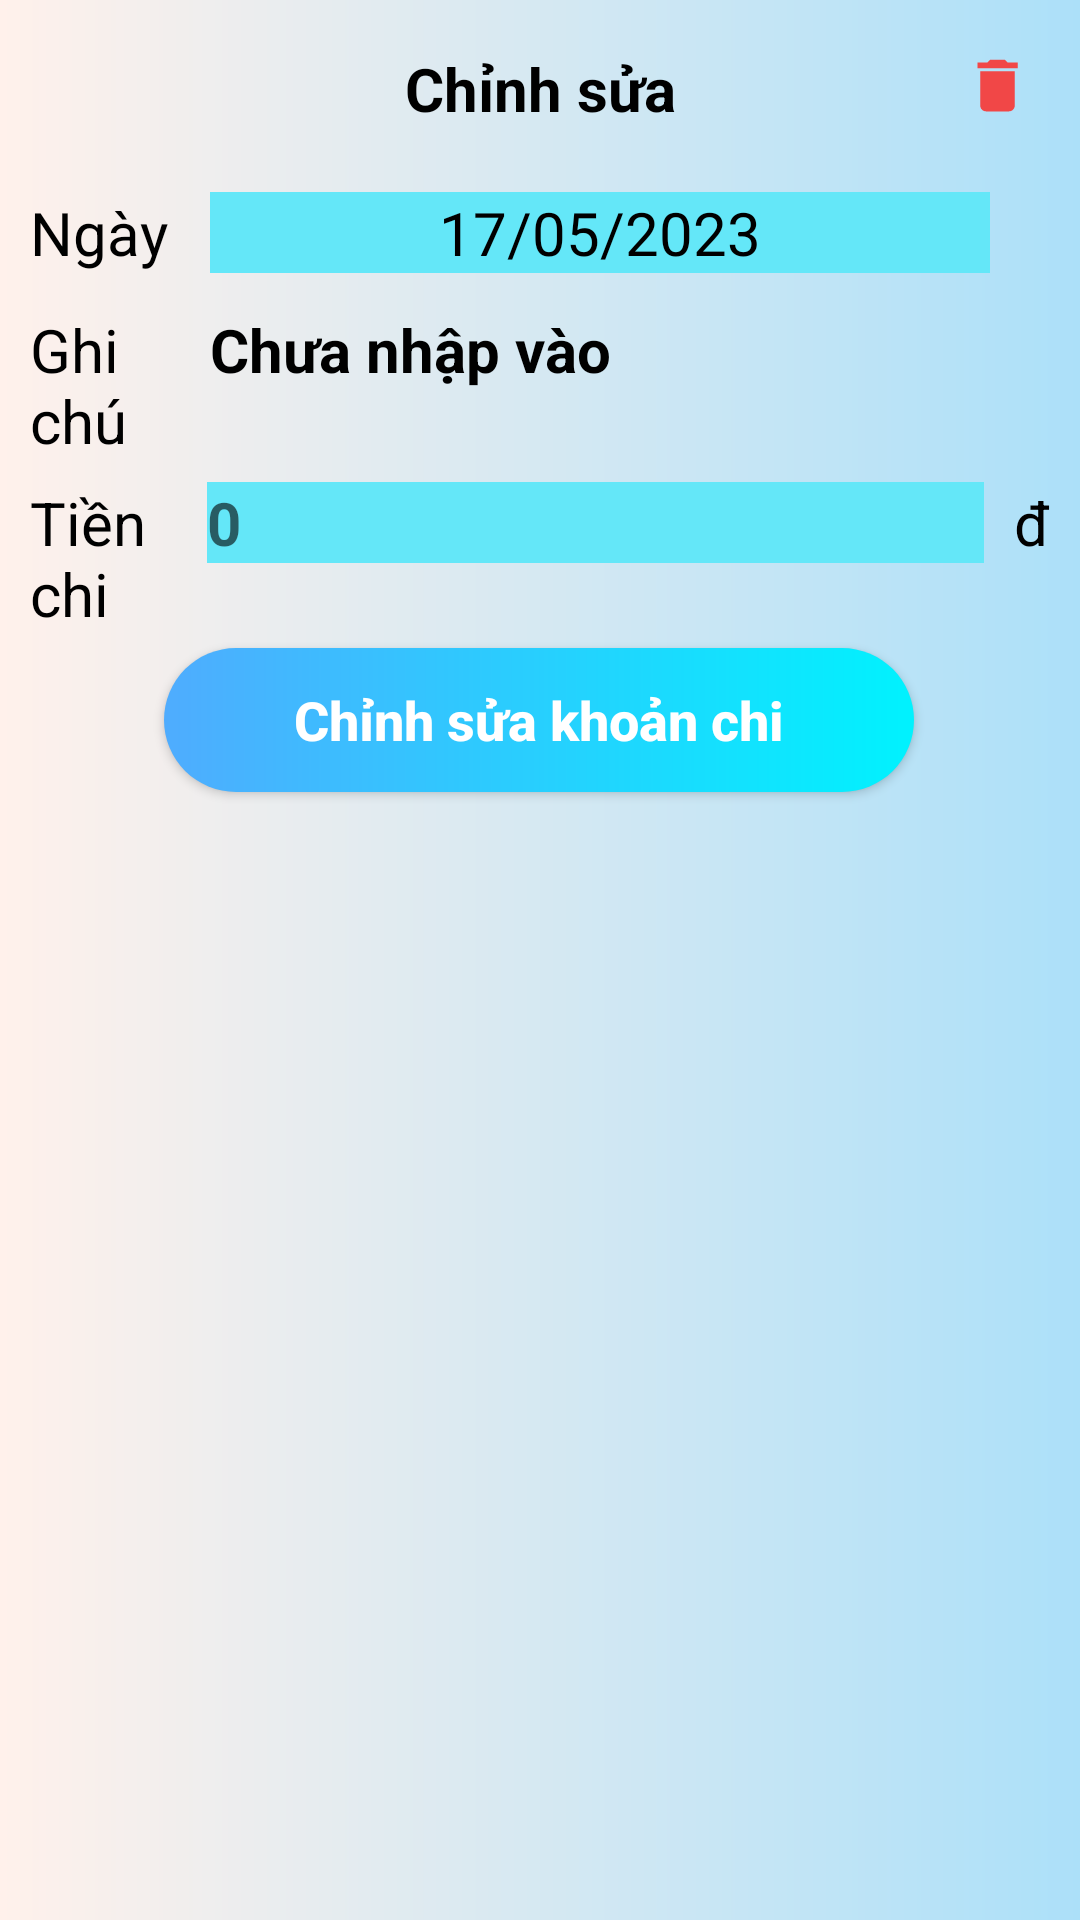

Here is an Android app screen rendered from its layout file. Give the layout XML and the strings, colors and styles it references.
<!-- AndroidManifest.xml: application theme Theme.DACS3 -->
<!-- res/layout/activity_update.xml -->
<?xml version="1.0" encoding="utf-8"?>
<androidx.constraintlayout.widget.ConstraintLayout xmlns:android="http://schemas.android.com/apk/res/android"
    xmlns:app="http://schemas.android.com/apk/res-auto"
    xmlns:tools="http://schemas.android.com/tools"
    android:layout_width="match_parent"
    android:layout_height="match_parent"
    android:background="@drawable/background_main"
    tools:context=".MainActivity">


    <androidx.appcompat.widget.AppCompatButton
        android:id="@+id/btnUpdate"
        android:layout_width="250dp"
        android:layout_height="wrap_content"
        android:layout_marginBottom="376dp"
        android:background="@drawable/btnnhap"
        android:text="Chỉnh sửa khoản chi"
        android:textAllCaps="false"
        android:textColor="@color/white"
        android:textSize="18dp"
        android:textStyle="bold"
        app:layout_constraintBottom_toBottomOf="parent"
        app:layout_constraintEnd_toEndOf="parent"
        app:layout_constraintHorizontal_bias="0.496"
        app:layout_constraintStart_toStartOf="parent"
        app:layout_constraintTop_toBottomOf="@+id/linearLayout4"
        app:layout_constraintVertical_bias="1.0"
        tools:ignore="MissingConstraints" />

    <LinearLayout
        android:id="@+id/linearLayout4"
        android:layout_width="wrap_content"
        android:layout_height="wrap_content"
        android:layout_marginTop="4dp"
        android:orientation="horizontal"
        app:layout_constraintBottom_toBottomOf="parent"
        app:layout_constraintEnd_toEndOf="parent"
        app:layout_constraintHorizontal_bias="0.0"
        app:layout_constraintStart_toStartOf="parent"
        app:layout_constraintTop_toBottomOf="@+id/linearLayout3"
        app:layout_constraintVertical_bias="0.007">

        <TextView
            android:layout_width="100dp"
            android:layout_height="wrap_content"
            android:layout_gravity="center"
            android:layout_marginLeft="10dp"
            android:layout_weight="1"
            android:text="Tiền chi"
            android:textColor="@color/black"
            android:textSize="20dp" />

        <TextView
            android:id="@+id/tvTienChi"
            android:layout_width="300dp"
            android:layout_height="wrap_content"
            android:layout_marginRight="10dp"
            android:layout_weight="1"
            android:background="#64E7F8"
            android:hint="0"
            android:inputType="textPersonName"
            android:textSize="20dp"
            android:textStyle="bold" />

        <TextView
            android:layout_width="wrap_content"
            android:layout_height="match_parent"
            android:layout_marginEnd="10dp"
            android:text="đ"
            android:textColor="@color/black"
            android:textSize="20dp" />
    </LinearLayout>

    <LinearLayout
        android:id="@+id/linearLayout3"
        android:layout_width="wrap_content"
        android:layout_height="wrap_content"
        android:layout_marginTop="12dp"
        android:orientation="horizontal"
        app:layout_constraintEnd_toEndOf="parent"
        app:layout_constraintHorizontal_bias="0.0"
        app:layout_constraintStart_toStartOf="parent"
        app:layout_constraintTop_toBottomOf="@+id/linearLayout2">

        <TextView
            android:layout_width="100dp"
            android:layout_height="wrap_content"
            android:layout_gravity="center"
            android:layout_marginLeft="10dp"
            android:layout_weight="1"
            android:text="Ghi chú"
            android:textColor="@color/black"
            android:textSize="20dp" />

        <TextView
            android:id="@+id/tvGhiChu"
            android:layout_width="300dp"
            android:layout_height="wrap_content"
            android:layout_marginRight="30dp"
            android:layout_weight="1"
            android:inputType="textPersonName"
            android:text="Chưa nhập vào"
            android:textColor="@color/black"
            android:textSize="20dp"
            android:textStyle="bold" />

    </LinearLayout>

    <LinearLayout
        android:id="@+id/linearLayout2"
        android:layout_width="wrap_content"
        android:layout_height="wrap_content"
        android:layout_marginTop="64dp"
        android:orientation="horizontal"
        app:layout_constraintEnd_toEndOf="parent"
        app:layout_constraintHorizontal_bias="0.0"
        app:layout_constraintStart_toStartOf="parent"
        app:layout_constraintTop_toTopOf="parent"
        tools:ignore="MissingConstraints">

        <TextView
            android:id="@+id/txtDate"
            android:layout_width="100dp"
            android:layout_height="wrap_content"
            android:layout_gravity="center"
            android:layout_marginLeft="10dp"
            android:layout_weight="1"
            android:text="Ngày"
            android:textColor="@color/black"
            android:textSize="20dp" />

        <TextView
            android:id="@+id/txtDateHienThi"
            android:layout_width="300dp"
            android:layout_height="wrap_content"
            android:layout_marginRight="30dp"
            android:layout_weight="1"
            android:background="#64E7F8"
            android:gravity="center"
            android:text="17/05/2023"
            android:textColor="@color/black"
            android:textSize="20dp" />
    </LinearLayout>

    <TextView
        android:layout_width="wrap_content"
        android:layout_height="wrap_content"
        android:layout_marginTop="16dp"
        android:text="Chỉnh sửa"
        android:textColor="@color/black"
        android:textSize="20dp"
        android:textStyle="bold"
        app:layout_constraintBottom_toTopOf="@+id/linearLayout2"
        app:layout_constraintEnd_toEndOf="parent"
        app:layout_constraintStart_toStartOf="parent"
        app:layout_constraintTop_toTopOf="parent"
        app:layout_constraintVertical_bias="0.0" />

    <ImageView
        android:id="@+id/imgDelete"
        android:layout_width="23dp"
        android:layout_height="25dp"
        android:layout_marginTop="16dp"
        android:layout_marginEnd="16dp"
        app:layout_constraintEnd_toEndOf="parent"
        app:layout_constraintTop_toTopOf="parent"
        app:srcCompat="@drawable/ic_delete" />


</androidx.constraintlayout.widget.ConstraintLayout>
<!-- resources referenced by this layout -->
<resources>
  <color name="black">#FF000000</color>
  <color name="white">#FFFFFFFF</color>
  <!-- drawable background_main (drawable) -->
  <?xml version="1.0" encoding="utf-8"?>
  <shape xmlns:android="http://schemas.android.com/apk/res/android"
      android:shape="rectangle">
      <gradient
          android:endColor="#ace0f9"
          android:startColor="#fff1eb" />
  
  </shape>
  <!-- drawable btnnhap (drawable) -->
  <?xml version="1.0" encoding="utf-8"?>
  <shape xmlns:android="http://schemas.android.com/apk/res/android"
      android:shape="rectangle">
      <gradient
          android:endColor="#00f2fe"
          android:startColor="#4facfe" />
      <corners android:radius="100dp" />
  </shape>
  <!-- drawable ic_delete (drawable) -->
  <vector android:height="24dp" android:tint="#F14747"
      android:viewportHeight="24" android:viewportWidth="24"
      android:width="24dp" xmlns:android="http://schemas.android.com/apk/res/android">
      <path android:fillColor="@android:color/white" android:pathData="M6,19c0,1.1 0.9,2 2,2h8c1.1,0 2,-0.9 2,-2V7H6v12zM19,4h-3.5l-1,-1h-5l-1,1H5v2h14V4z"/>
  </vector>
  <style name="Theme.DACS3" parent="Theme.MaterialComponents.DayNight.NoActionBar">
          
          <item name="colorPrimary">@color/purple_500</item>
          <item name="colorPrimaryVariant">@color/purple_700</item>
          <item name="colorOnPrimary">@color/white</item>
          
          <item name="colorSecondary">@color/teal_200</item>
          <item name="colorSecondaryVariant">@color/teal_700</item>
          <item name="colorOnSecondary">@color/black</item>
          
          <item name="android:statusBarColor" tools:targetApi="l">@color/black</item>
          
      </style>
  <color name="purple_500">#FF6200EE</color>
  <color name="purple_700">#FF3700B3</color>
  <color name="teal_200">#FF03DAC5</color>
  <color name="teal_700">#FF018786</color>
</resources>
